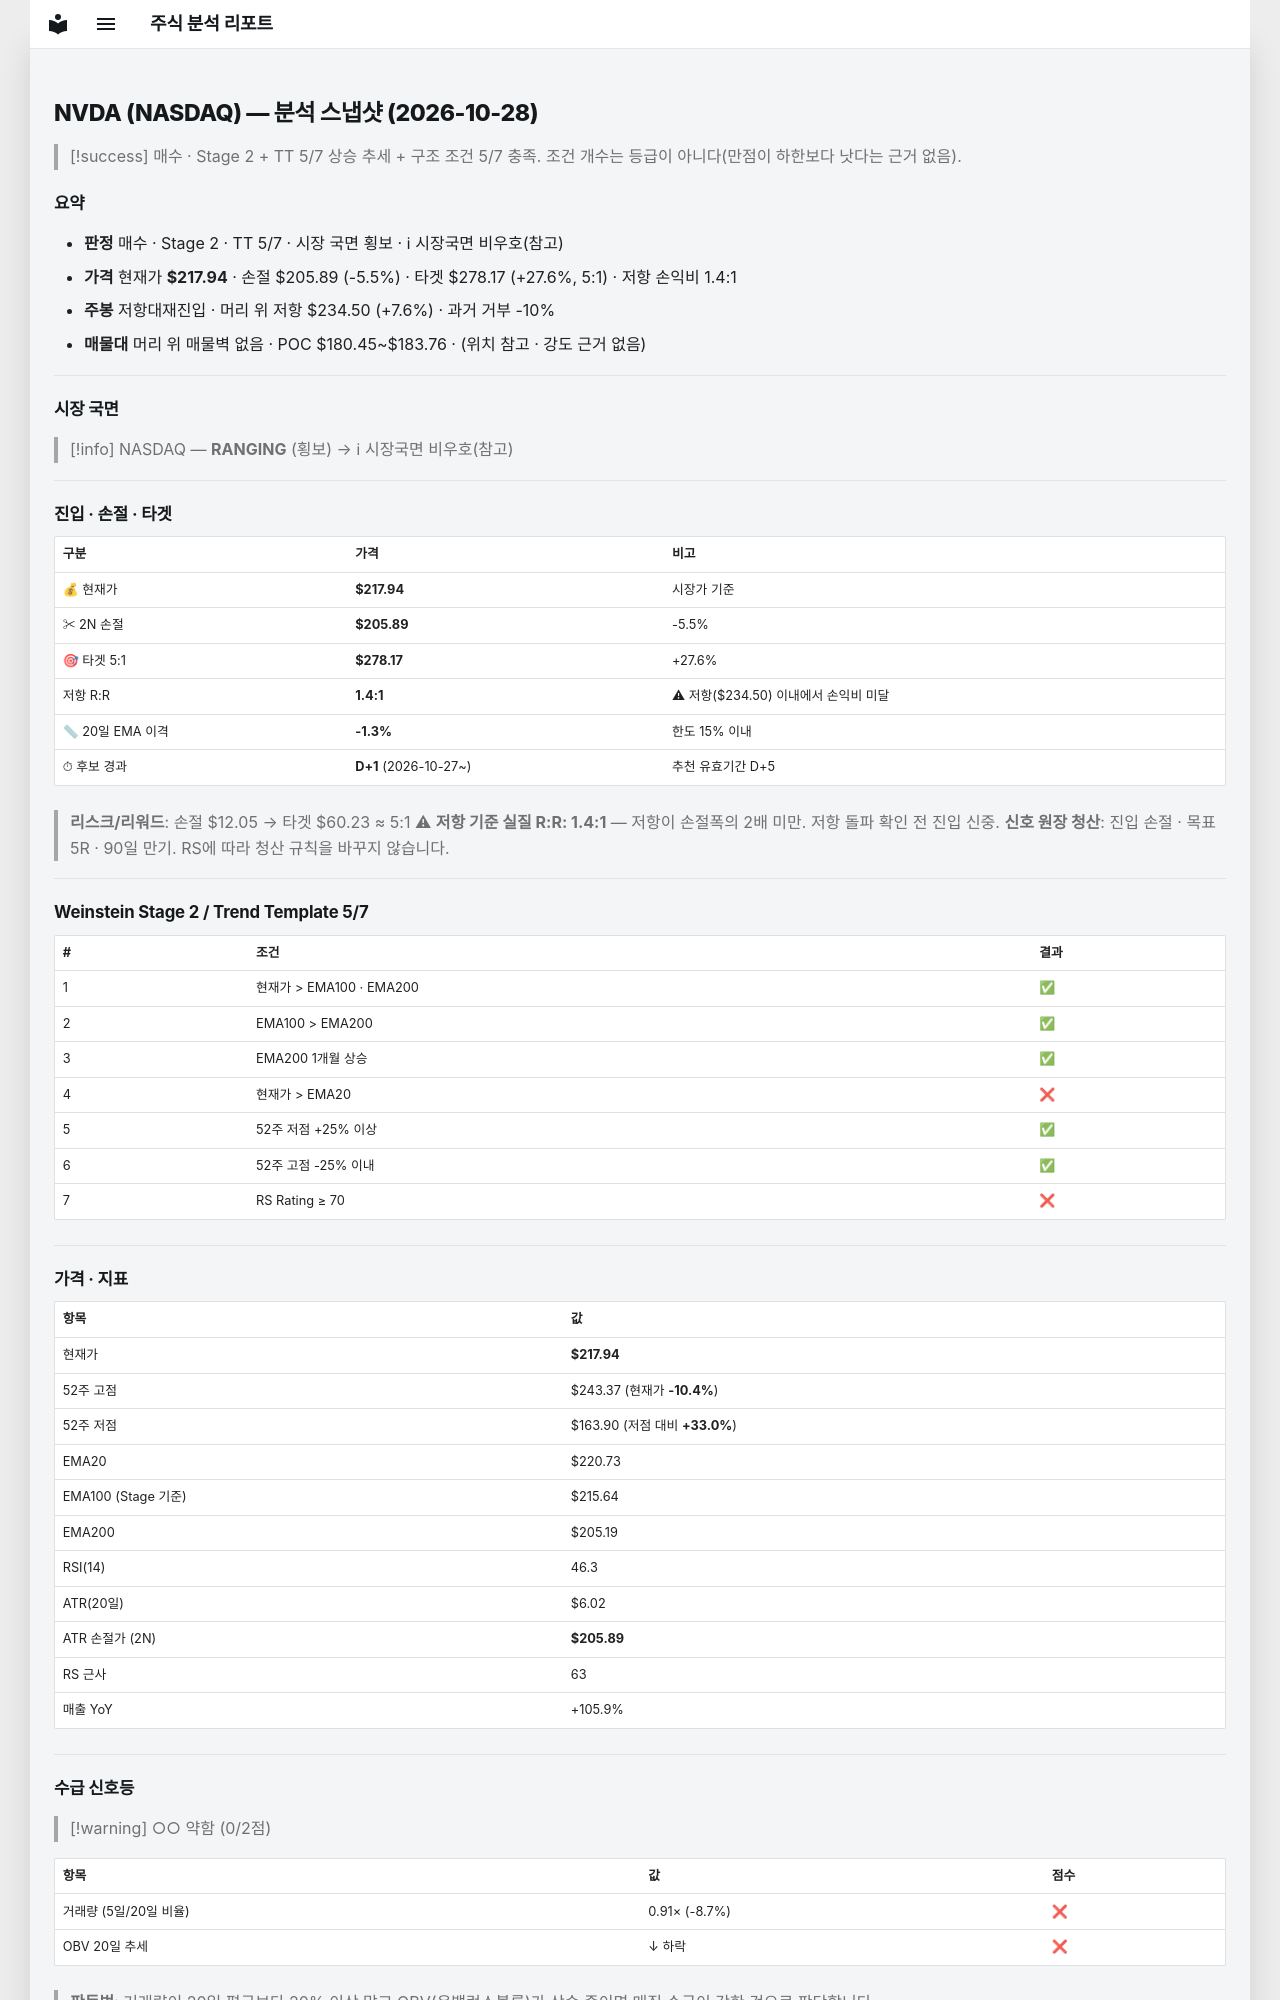

repository: soloandco/stock-reports · page: snapshots/NVDA-2026-10-28/index.html · generator: mkdocs

---
type: analysis-snapshot
title: NVDA 분석 스냅샷
ticker: NVDA
market: NASDAQ
created: 2026-10-28
updated: 2026-10-28
bar-date: 2026-10-27
verdict: 매수관찰
real-rr: 1.37
sma50-gap-pct: -1.3
candidate-days: 1
candidate-since: 2026-10-27
weekly-position: 저항대재진입
weekly-overhead-price: 234.50
weekly-overhead-pct: 7.6
stage: 2
trend-template-score: 5
tt-max: 7
ma-set: ema-20-100-200
price: 217.94000244140625
stop-price: 205.89328446611933
market-regime: RANGING
supply-demand-score: 0/2
supply-demand-label: 약함
status: tracking
tags:
  - stock-agent
  - watchlist
  - NVDA
  - analysis
related:
  - "[[analysis-template]]"
---

# NVDA (NASDAQ) — 분석 스냅샷 (2026-10-28)

> [!success] 매수 · Stage 2 + TT 5/7
> 상승 추세 + 구조 조건 5/7 충족. 조건 개수는 등급이 아니다(만점이 하한보다 낫다는 근거 없음).

## 요약

- **판정** 매수 · Stage 2 · TT 5/7 · 시장 국면 횡보 · ℹ 시장국면 비우호(참고)
- **가격** 현재가 **$217.94** · 손절 $205.89 (-5.5%) · 타겟 $278.17 (+27.6%, 5:1) · 저항 손익비 1.4:1
- **주봉** 저항대재진입 · 머리 위 저항 $234.50 (+7.6%) · 과거 거부 -10%
- **매물대** 머리 위 매물벽 없음 · POC $180.45~$183.76 · (위치 참고 · 강도 근거 없음)

---

## 시장 국면

> [!info] NASDAQ — **RANGING** (횡보) → ℹ 시장국면 비우호(참고)

---

## 진입 · 손절 · 타겟

| 구분 | 가격 | 비고 |
|------|------|------|
| 💰 현재가 | **$217.94** | 시장가 기준 |
| ✂ 2N 손절 | **$205.89** | -5.5% |
| 🎯 타겟 5:1 | **$278.17** | +27.6% |
| 저항 R:R | **1.4:1** | ⚠ 저항($234.50) 이내에서 손익비 미달 |
| 📏 20일 EMA 이격 | **-1.3%** | 한도 15% 이내 |
| ⏱ 후보 경과 | **D+1** (2026-10-27~) | 추천 유효기간 D+5 |

> **리스크/리워드**: 손절 $12.05 → 타겟 $60.23 ≈ 5:1
> ⚠ **저항 기준 실질 R:R: 1.4:1** — 저항이 손절폭의 2배 미만. 저항 돌파 확인 전 진입 신중.
> **신호 원장 청산**: 진입 손절 · 목표 5R · 90일 만기. RS에 따라 청산 규칙을 바꾸지 않습니다.

---

## Weinstein Stage 2 / Trend Template 5/7

| # | 조건 | 결과 |
|---|------|------|
| 1 | 현재가 > EMA100 · EMA200 | ✅ |
| 2 | EMA100 > EMA200 | ✅ |
| 3 | EMA200 1개월 상승 | ✅ |
| 4 | 현재가 > EMA20 | ❌ |
| 5 | 52주 저점 +25% 이상 | ✅ |
| 6 | 52주 고점 -25% 이내 | ✅ |
| 7 | RS Rating ≥ 70 | ❌ |

---

## 가격 · 지표

| 항목 | 값 |
|------|---|
| 현재가 | **$217.94** |
| 52주 고점 | $243.37 (현재가 **-10.4%**) |
| 52주 저점 | $163.90 (저점 대비 **+33.0%**) |
| EMA20 | $220.73 |
| EMA100 (Stage 기준) | $215.64 |
| EMA200 | $205.19 |
| RSI(14) | 46.3 |
| ATR(20일) | $6.02 |
| ATR 손절가 (2N) | **$205.89** |
| RS 근사 | 63 |
| 매출 YoY | +105.9% |

---
## 수급 신호등

> [!warning] ○○ 약함 (0/2점)

| 항목 | 값 | 점수 |
|------|------|------|
| 거래량 (5일/20일 비율) | 0.91× (-8.7%) | ❌ |
| OBV 20일 추세 | ↓ 하락 | ❌ |

> **판독법**: 거래량이 20일 평균보다 20% 이상 많고 OBV(온밸런스볼륨)가 상승 중이면 매집 수급이 강한 것으로 판단합니다.

---
